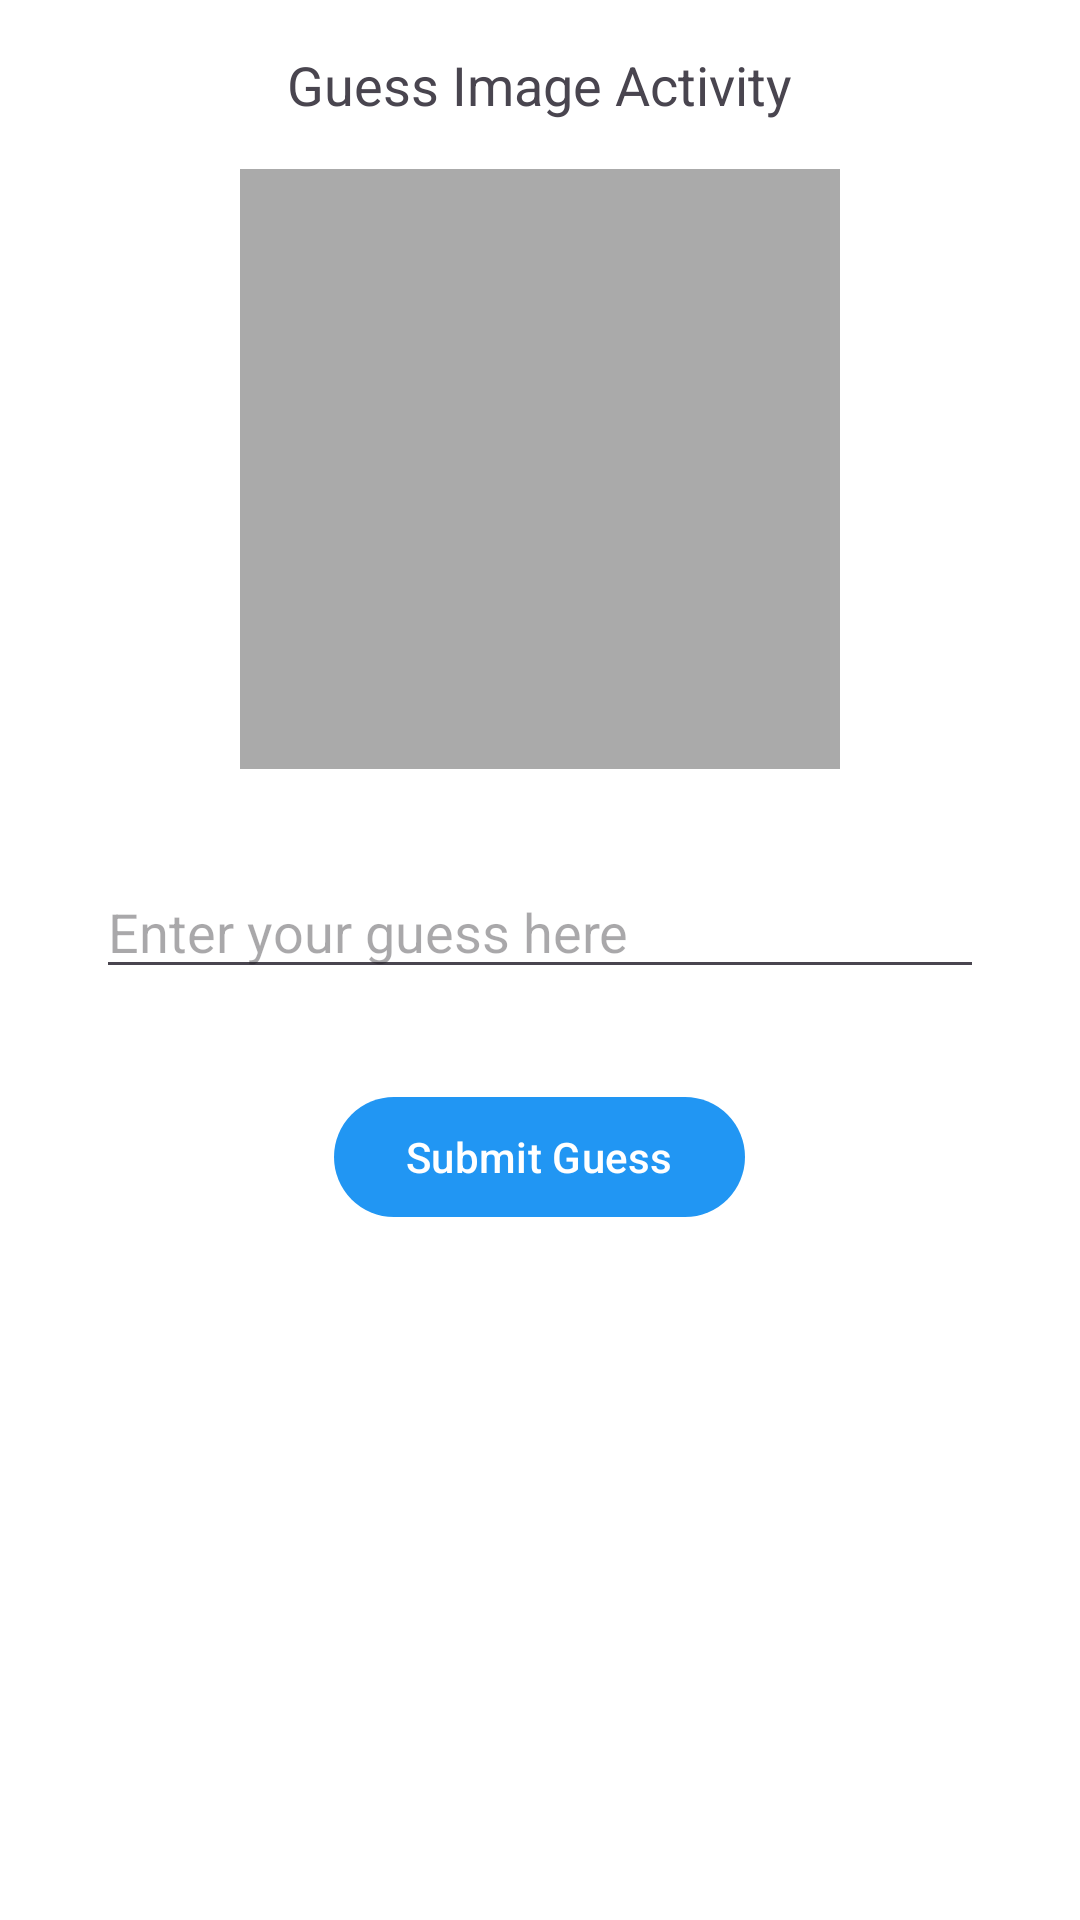

Here is an Android app screen rendered from its layout file. Give the layout XML and the strings, colors and styles it references.
<!-- AndroidManifest.xml: application theme Theme.EnglishLearningApp -->
<!-- res/layout/activity_guess_image.xml -->
<?xml version="1.0" encoding="utf-8"?>
<LinearLayout xmlns:android="http://schemas.android.com/apk/res/android"
    android:layout_width="match_parent"
    android:layout_height="match_parent"
    android:orientation="vertical"
    android:padding="16dp">

    <TextView
        android:layout_width="wrap_content"
        android:layout_height="wrap_content"
        android:text="Guess Image Activity"
        android:textSize="18sp"
        android:layout_gravity="center" />

    <ImageView
        android:id="@+id/imageView"
        android:layout_width="200dp"
        android:layout_height="200dp"
        android:layout_gravity="center"
        android:layout_margin="16dp"
        android:background="@android:color/darker_gray" />

    <EditText
        android:id="@+id/editTextGuess"
        android:layout_width="match_parent"
        android:layout_height="wrap_content"
        android:hint="Enter your guess here"
        android:layout_margin="16dp" />

    <Button
        android:id="@+id/buttonSubmit"
        android:layout_width="wrap_content"
        android:layout_height="wrap_content"
        android:text="Submit Guess"
        android:layout_gravity="center"
        android:layout_margin="16dp" />

</LinearLayout>
<!-- resources referenced by this layout -->
<resources>
  <style name="Theme.EnglishLearningApp" parent="Theme.Material3.Light.NoActionBar">
  
          
          <item name="colorPrimary">@color/colorPrimary</item>
          <item name="colorOnPrimary">@color/white</item>
  
          
          <item name="android:colorBackground">@color/light_gray</item>
  
          
          <item name="colorSurface">@color/white</item>
          <item name="colorOnSurface">@color/black</item>
          <item name="colorSurfaceVariant">@color/light_blue</item>
          <item name="colorOnSurfaceVariant">@color/gray</item>
  
          <item name="android:statusBarColor">@color/colorPrimary</item>
          <item name="android:navigationBarColor">@color/white</item>
      </style>
  <color name="colorPrimary">#2196F3</color>
  <color name="white">#FFFFFFFF</color>
  <color name="black">#FF000000</color>
</resources>
